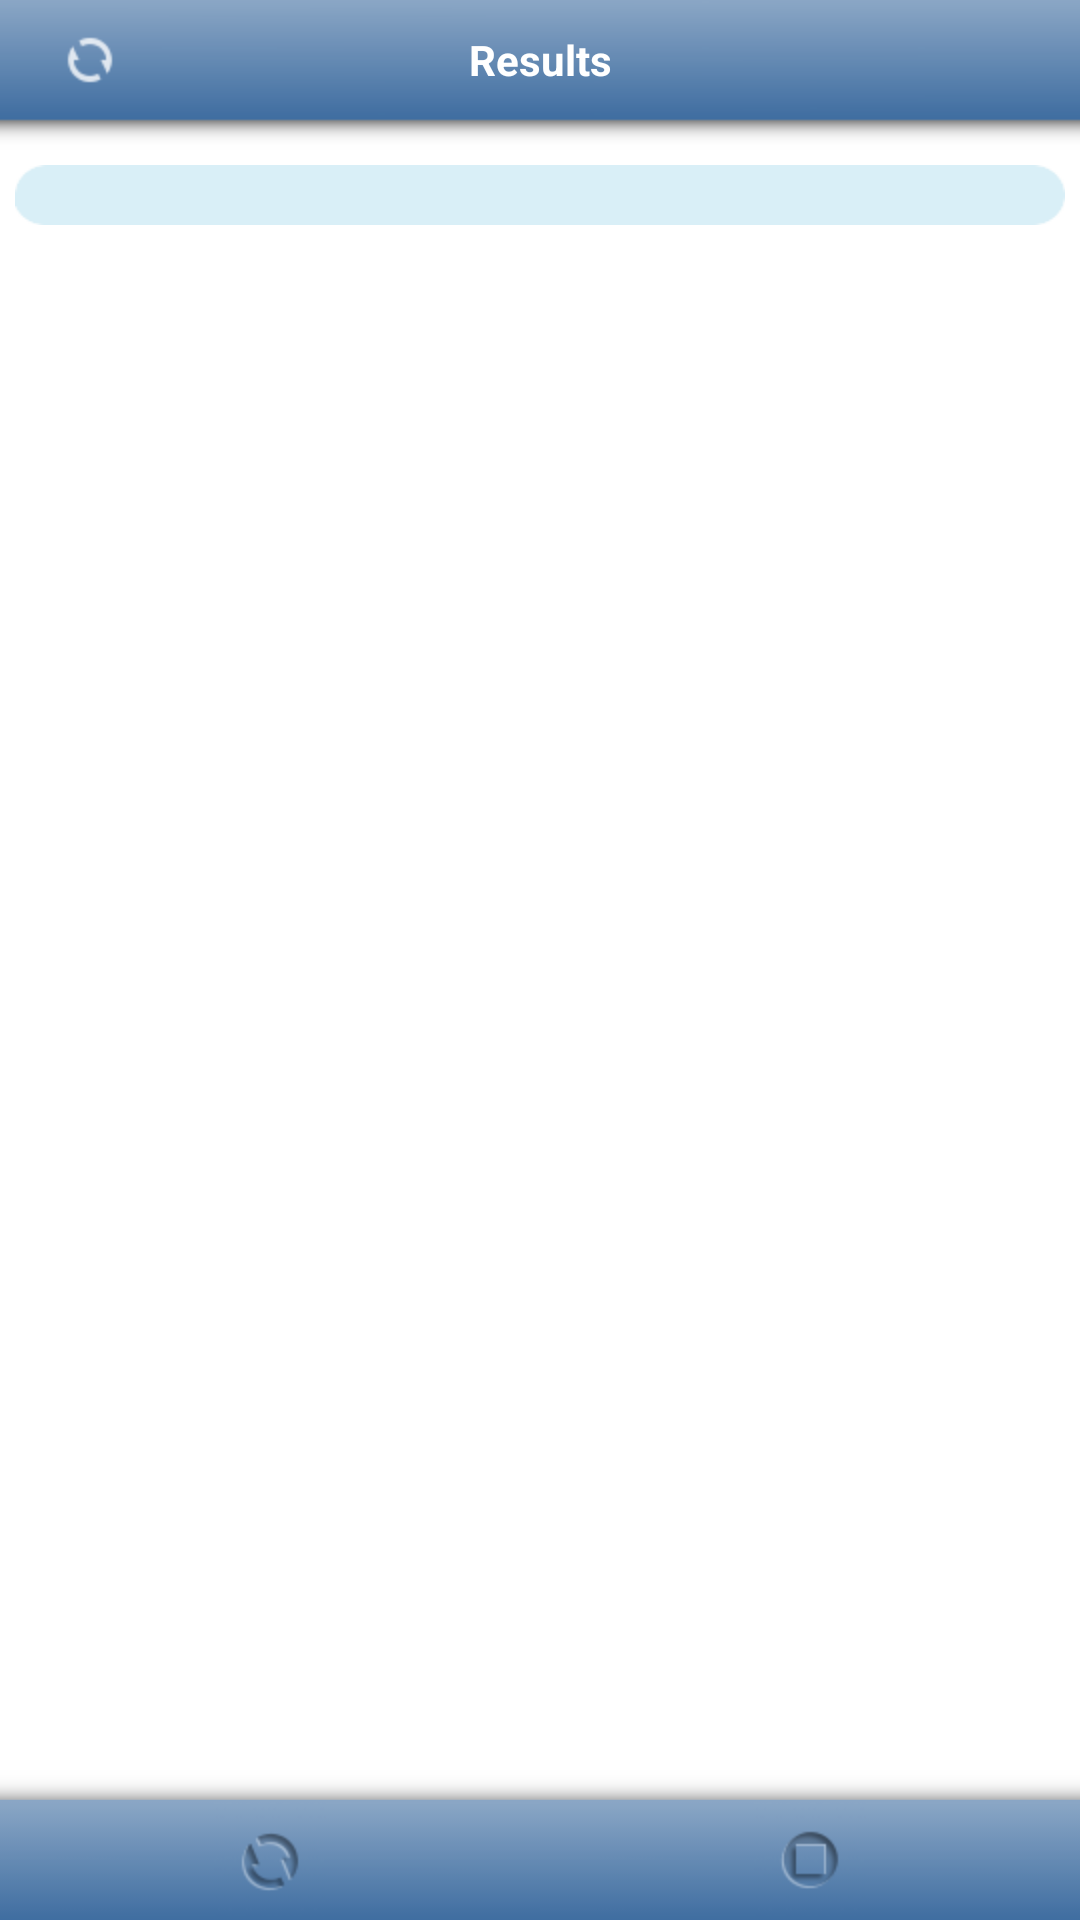

This screen was rendered from an Android layout file. Write that file and the resources it references.
<!-- AndroidManifest.xml: application theme Theme.Freebooks -->
<!-- res/layout/results_page.xml -->
<?xml version="1.0" encoding="utf-8"?>
	<LinearLayout xmlns:android="http://schemas.android.com/apk/res/android"
        android:orientation="vertical"
        android:layout_width="fill_parent"
        android:layout_height="fill_parent" >
        
	    <LinearLayout
	        android:orientation="horizontal"
	        android:layout_width="fill_parent"
	        android:layout_height="wrap_content"
	        android:background="@drawable/top" >
	        
	        <ImageView
	       		android:id="@+id/resImageLoading"
	        	android:layout_width="60dip"
	        	android:layout_height="wrap_content"
	        	android:src="@drawable/loading_animation"
	        	android:gravity="left|center_vertical" />
        
	    	<TextView android:text="@string/results"
        		android:id="@+id/textResultsHeader"
				android:layout_width="0dip"
				android:layout_height="fill_parent"
				android:layout_weight="1"
				android:gravity="center"
				android:textColor="#fff"
				android:textStyle="bold" />
	    	
	    	<View
	        	android:id="@+id/resPlaceholderRight"
	        	android:layout_width="60dip"
	        	android:layout_height="fill_parent"
	        	android:gravity="right" />
	    	
	    </LinearLayout>
	    
	    <LinearLayout
	        android:id="@+id/resultsListLayout"
	        android:layout_width="fill_parent"
	        android:layout_height="0dip"
	        android:layout_weight="1.0"
	        android:padding="5dip" >
        
	    	<ListView
	 			android:id="@+id/resultsList"
	    		android:layout_width="fill_parent"
	    		android:layout_height="wrap_content"
	    		android:minHeight="60dip"
	    		android:background="@drawable/list"
	    		android:cacheColorHint="#d9eff7"
	 			android:drawSelectorOnTop="false"
	 			android:padding="10dip" />
	    	
	    </LinearLayout>
	    
	    <LinearLayout
	    	android:orientation="horizontal"
        	android:layout_width="fill_parent"
        	android:layout_height="wrap_content"
        	android:background="@drawable/bottom"
        	android:layout_alignParentBottom="true"
        	android:gravity="center_vertical" >

			<Button
		    	android:id="@+id/resultSearchButton"
		    	android:layout_width="0dp"
            	android:layout_height="fill_parent"
            	android:layout_weight="1.0"
            	android:background="@drawable/reload_button" />
			
			<Button
		    	android:id="@+id/resultStopButton"
		    	android:layout_width="0dp"
            	android:layout_height="fill_parent"
            	android:layout_weight="1.0"
            	android:background="@drawable/stop_button" />
			
		</LinearLayout>
	    
	</LinearLayout>
<!-- resources referenced by this layout -->
<resources>
  <!-- drawable bottom (drawable) -->
  <?xml version="1.0" encoding="UTF-8"?>
  <bitmap xmlns:android="http://schemas.android.com/apk/res/android"
  	android:src="@drawable/bottom"
  	android:dither="true"/>
  <!-- drawable list (drawable) -->
  <?xml version="1.0" encoding="UTF-8"?>
  <bitmap xmlns:android="http://schemas.android.com/apk/res/android"
  	android:src="@drawable/list"
  	android:dither="true"/>
  <!-- drawable loading_animation (drawable) -->
  <?xml version="1.0" encoding="UTF-8"?>
  <bitmap xmlns:android="http://schemas.android.com/apk/res/android"
  	android:src="@drawable/loading"
  	android:dither="true"/>
  <!-- drawable reload_button (drawable) -->
  <?xml version="1.0" encoding="utf-8"?>
  <selector xmlns:android="http://schemas.android.com/apk/res/android">
  	<item android:drawable="@drawable/refresh" android:state_enabled="false"/>
  	<item android:drawable="@drawable/refresh_selected" android:state_pressed="true"/>
  	<item android:drawable="@drawable/refresh_selected" android:state_focused="true"/>
  	<item android:drawable="@drawable/refresh"/>
  </selector>
  <!-- drawable stop_button (drawable) -->
  <?xml version="1.0" encoding="utf-8"?>
  <selector xmlns:android="http://schemas.android.com/apk/res/android">
  	<item android:drawable="@drawable/stop" android:state_enabled="false"/>
  	<item android:drawable="@drawable/stop_selected" android:state_pressed="true"/>
  	<item android:drawable="@drawable/stop_selected" android:state_focused="true"/>
  	<item android:drawable="@drawable/stop"/>
  </selector>
  <!-- drawable top (drawable) -->
  <?xml version="1.0" encoding="UTF-8"?>
  <bitmap xmlns:android="http://schemas.android.com/apk/res/android"
  	android:src="@drawable/top"
  	android:dither="true"/>
  <string name="results">Results</string>
  <style name="Theme.Freebooks" parent="@android:style/Theme.Light.NoTitleBar">
          
          <item name="android:radioButtonStyle">@style/RadioButton</item>
          <item name="android:textColor">#4d4d4d</item>
          <item name="android:windowAnimationStyle">@style/Animations.Slide</item>
      </style>
  <style name="RadioButton" parent="@android:style/Widget.CompoundButton.RadioButton">
  		
  		<item name="android:button">@drawable/radio_button</item>
  				
  	</style>
  <style name="Animations.Slide" parent="@android:style/Animation.Activity">
          
  		<item name="android:activityOpenEnterAnimation">@anim/slide_left_in</item>
  		<item name="android:activityOpenExitAnimation">@anim/slide_left_out</item>
  		<item name="android:activityCloseEnterAnimation">@anim/slide_right_in</item>
  		<item name="android:activityCloseExitAnimation">@anim/slide_right_out</item>
  		
  	</style>
  <!-- drawable radio_button (drawable) -->
  <selector xmlns:android="http://schemas.android.com/apk/res/android">
      
      <item
          android:state_checked="true"
          android:state_window_focused="false"
          android:drawable="@drawable/radio_on" />
      
      <item
          android:state_checked="false"
          android:state_window_focused="false"
          android:drawable="@drawable/radio_off" />
            
      <item
          android:state_checked="true"
          android:state_pressed="true"
          android:drawable="@drawable/radio_on" />
      
      <item
          android:state_checked="false"
          android:state_pressed="true"
          android:drawable="@drawable/radio_off" />
  
      <item
          android:state_checked="true"
          android:state_focused="true"
          android:drawable="@drawable/radio_on" />
      
      <item
          android:state_checked="false"
          android:state_focused="true"
          android:drawable="@drawable/radio_off" />
  
      <item
          android:state_checked="false"
          android:drawable="@drawable/radio_off" />
      
      <item
          android:state_checked="true"
          android:drawable="@drawable/radio_on" />
      
  </selector>
</resources>
